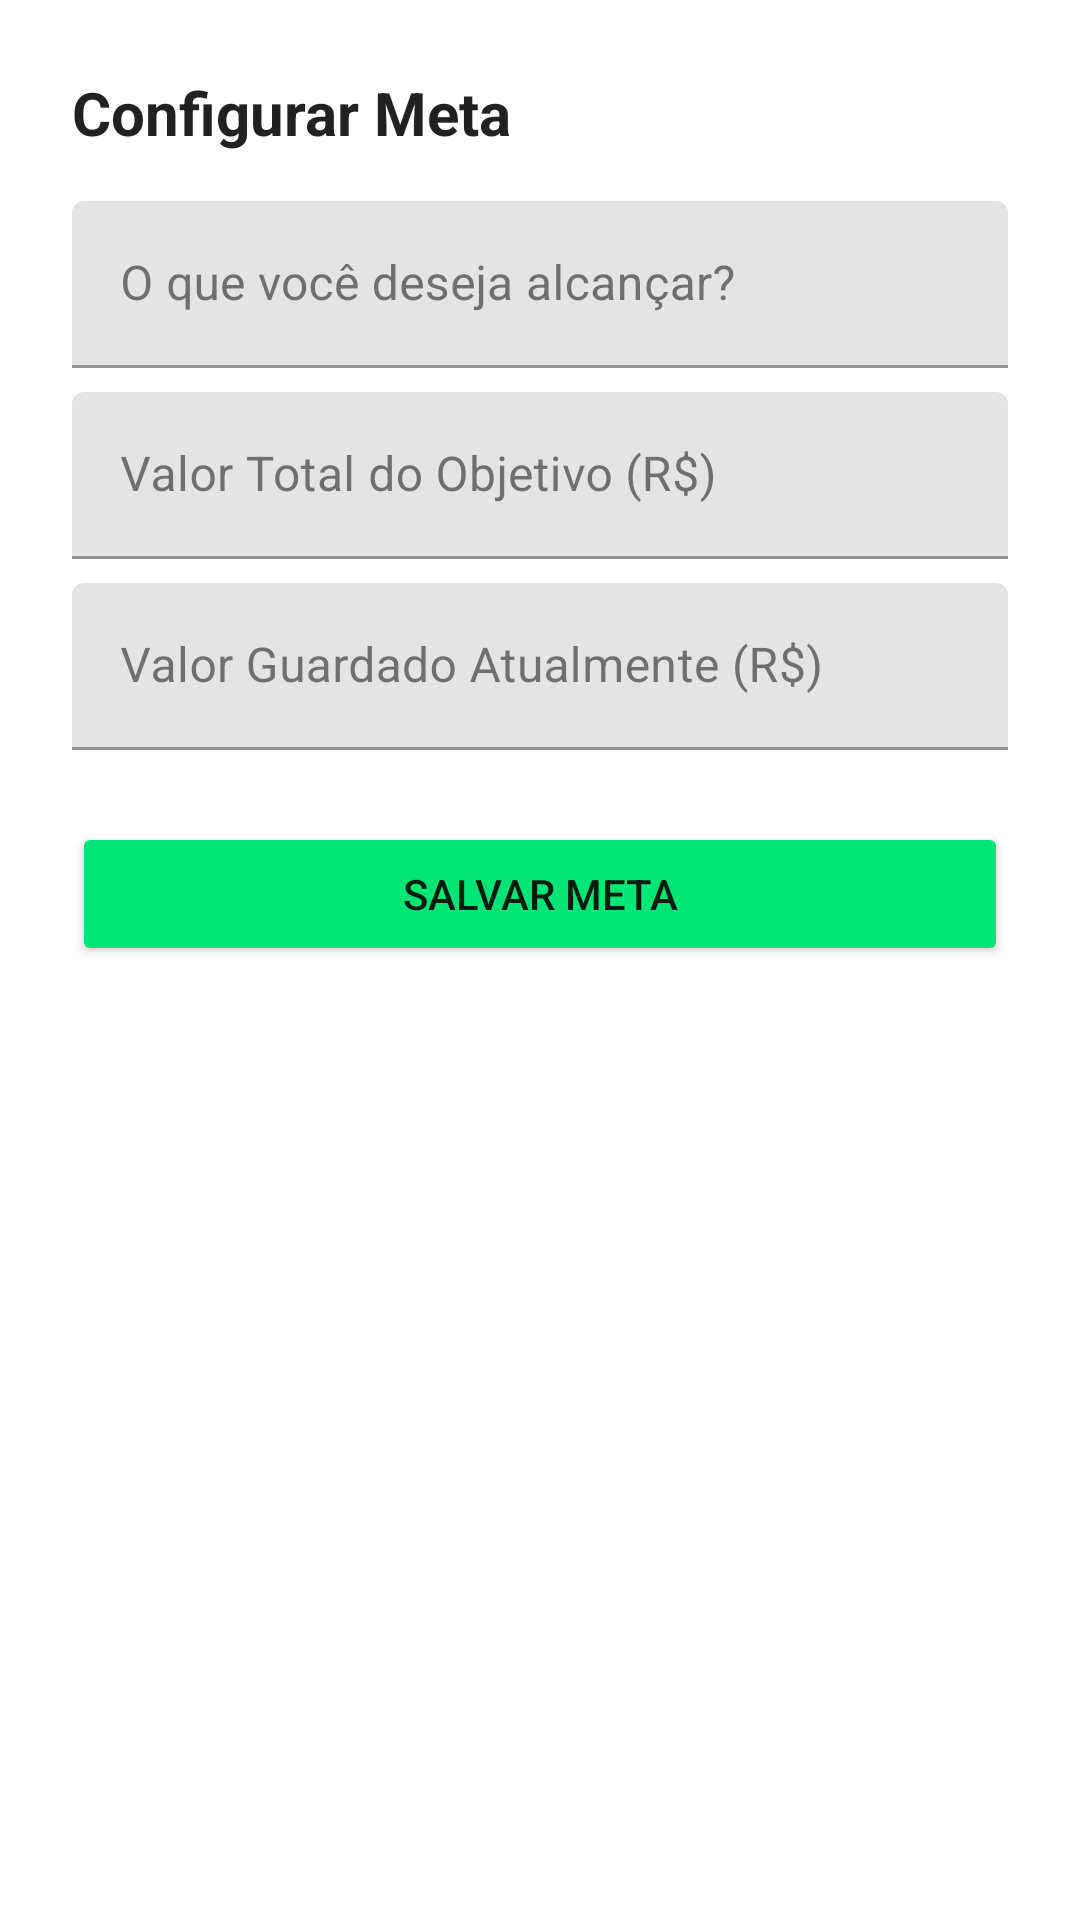

Android layout source for this screen:
<!-- AndroidManifest.xml: application theme Theme.Projeto -->
<!-- res/layout/fragment_add_goal.xml -->
<?xml version="1.0" encoding="utf-8"?>
<LinearLayout xmlns:android="http://schemas.android.com/apk/res/android"
    android:layout_width="match_parent"
    android:layout_height="match_parent"
    android:background="@color/white"
    android:orientation="vertical"
    android:padding="24dp">

    <TextView
        android:id="@+id/text_title"
        android:layout_width="wrap_content"
        android:layout_height="wrap_content"
        android:text="Configurar Meta"
        android:textColor="@color/text_primary"
        android:textSize="20sp"
        android:textStyle="bold" />

    <com.google.android.material.textfield.TextInputLayout
        android:layout_width="match_parent"
        android:layout_height="wrap_content"
        android:layout_marginTop="16dp"
        android:hint="O que você deseja alcançar?">

        <com.google.android.material.textfield.TextInputEditText
            android:id="@+id/edit_goal_name"
            android:layout_width="match_parent"
            android:layout_height="wrap_content" />
    </com.google.android.material.textfield.TextInputLayout>

    <com.google.android.material.textfield.TextInputLayout
        android:layout_width="match_parent"
        android:layout_height="wrap_content"
        android:layout_marginTop="8dp"
        android:hint="Valor Total do Objetivo (R$)">

        <com.google.android.material.textfield.TextInputEditText
            android:id="@+id/edit_target_amount"
            android:layout_width="match_parent"
            android:layout_height="wrap_content"
            android:inputType="numberDecimal" />
    </com.google.android.material.textfield.TextInputLayout>

    <com.google.android.material.textfield.TextInputLayout
        android:layout_width="match_parent"
        android:layout_height="wrap_content"
        android:layout_marginTop="8dp"
        android:hint="Valor Guardado Atualmente (R$)">

        <com.google.android.material.textfield.TextInputEditText
            android:id="@+id/edit_current_amount"
            android:layout_width="match_parent"
            android:layout_height="wrap_content"
            android:inputType="numberDecimal" />
    </com.google.android.material.textfield.TextInputLayout>

    <Button
        android:id="@+id/btn_save"
        android:layout_width="match_parent"
        android:layout_height="wrap_content"
        android:layout_marginTop="24dp"
        android:text="Salvar Meta"
        android:backgroundTint="@color/green_primary" />

    <Button
        android:id="@+id/btn_delete"
        android:layout_width="match_parent"
        android:layout_height="wrap_content"
        android:layout_marginTop="8dp"
        android:text="Excluir"
        android:backgroundTint="@color/red_error"
        android:visibility="gone" />

</LinearLayout>
<!-- resources referenced by this layout -->
<resources>
  <color name="green_primary">#FF00E676</color>
  <color name="red_error">#FFFF5252</color>
  <color name="text_primary">#FF212121</color>
  <color name="white">#FFFFFFFF</color>
  <style name="Theme.Projeto" parent="Theme.MaterialComponents.DayNight.NoActionBar">
          
          <item name="colorPrimary">@color/green_primary</item>
          <item name="colorPrimaryVariant">@color/green_dark</item>
          <item name="colorOnPrimary">@color/white</item>
          
          <item name="colorSecondary">@color/green_light</item>
          <item name="colorSecondaryVariant">@color/green_dark</item>
          <item name="colorOnSecondary">@color/black</item>
          
          <item name="android:statusBarColor">@color/green_dark</item>
          
          <item name="android:windowBackground">@color/white</item>
          <item name="colorSurface">@color/white</item>
          <item name="colorOnSurface">@color/text_primary</item>
      </style>
  <color name="green_dark">#FF00C853</color>
  <color name="green_light">#FFB9F6CA</color>
  <color name="black">#FF000000</color>
</resources>
